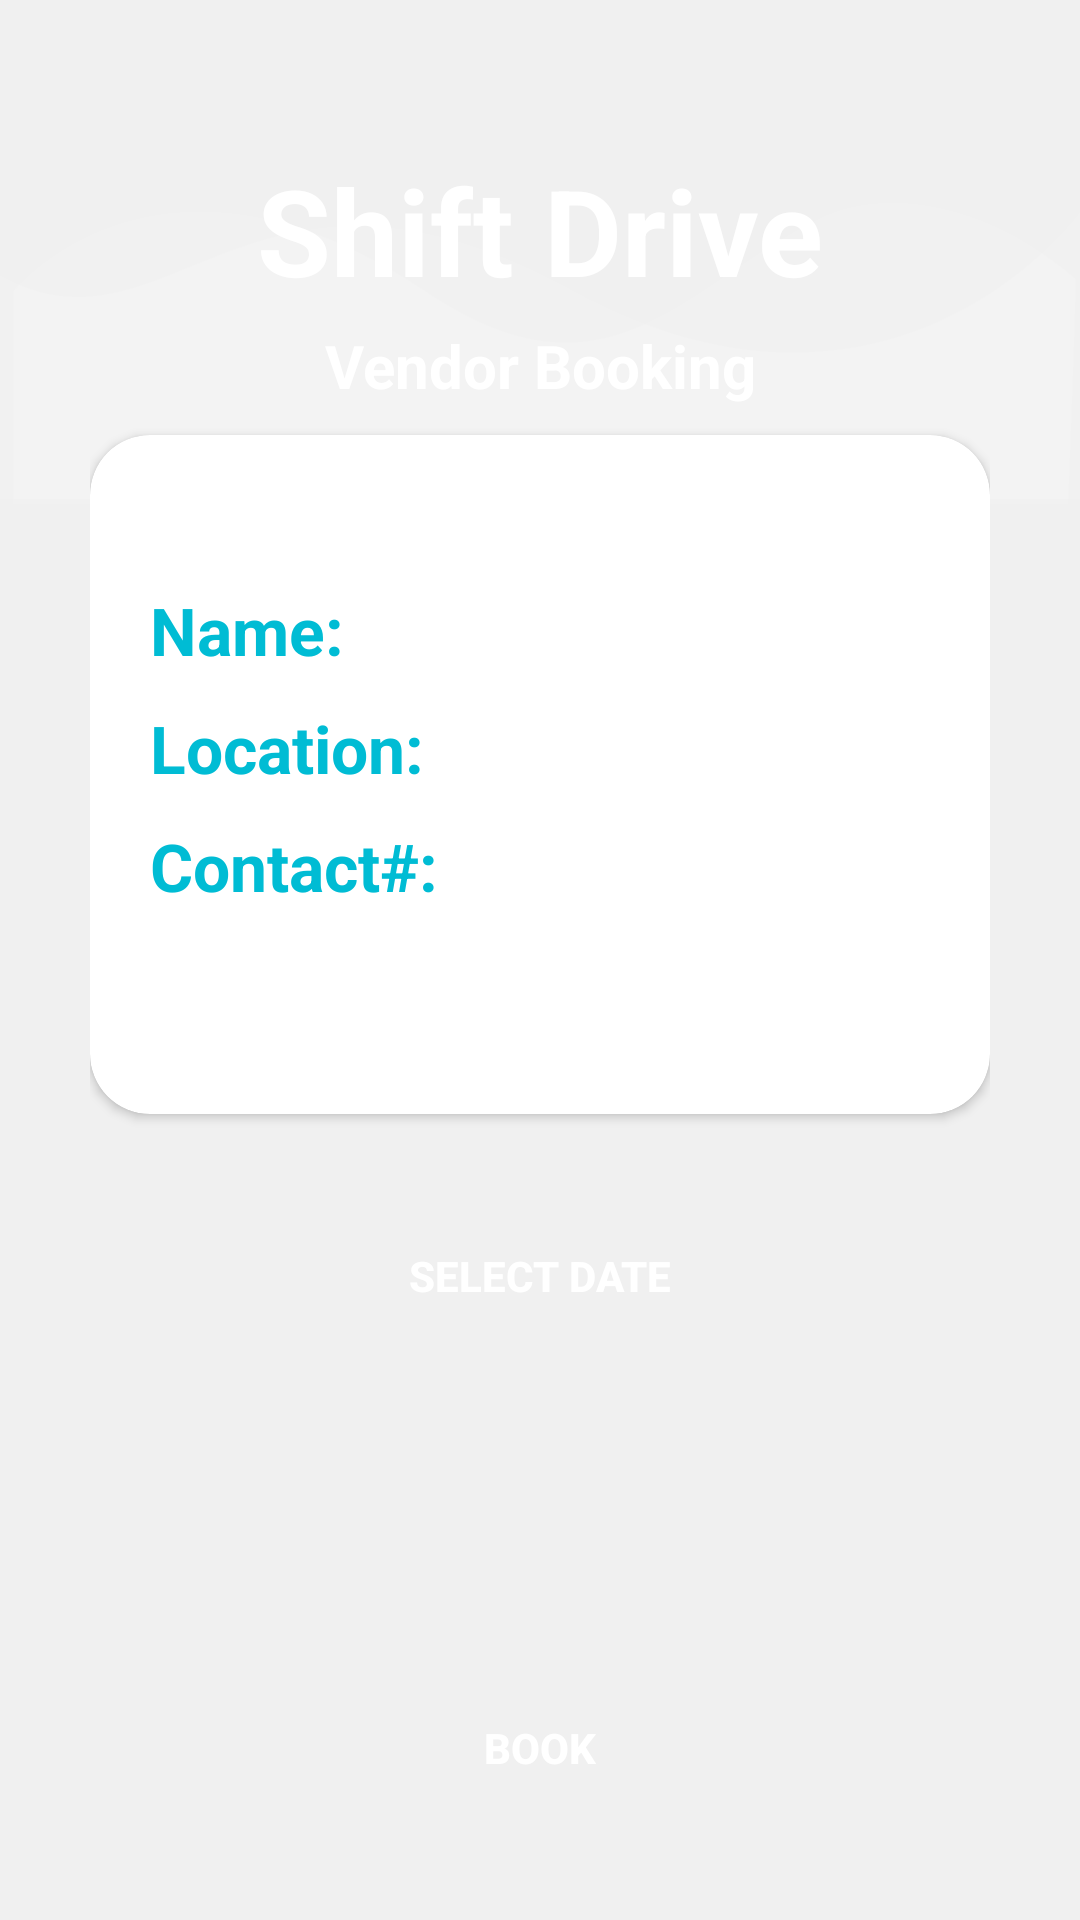

Here is an Android app screen rendered from its layout file. Give the layout XML and the strings, colors and styles it references.
<!-- AndroidManifest.xml: application theme AppTheme -->
<!-- res/layout/activity_userside_vender_booking.xml -->
<?xml version="1.0" encoding="utf-8"?>
<RelativeLayout xmlns:android="http://schemas.android.com/apk/res/android"
    xmlns:app="http://schemas.android.com/apk/res-auto"
    xmlns:tools="http://schemas.android.com/tools"
    android:orientation="vertical"
    style="@style/loginParent"
    tools:context=".Vendor_Dashboard">

    <ScrollView
        style="@style/parent">

        <RelativeLayout
            style="@style/parent">

            <LinearLayout
                android:layout_width="match_parent"
                android:layout_height="match_parent"
                android:layout_alignParentTop="true"
                android:weightSum="12">

                <LinearLayout
                    style="@style/parent"
                    android:background="@drawable/login_shape_bk"
                    android:orientation="vertical"
                    android:layout_weight="3">

                    <ImageView
                        style="@style/parent"
                        android:background="@drawable/ic_login_bk"
                        android:contentDescription="login background" />

                </LinearLayout>

            </LinearLayout>

            <LinearLayout
                android:layout_width="match_parent"
                android:layout_height="match_parent"
                android:layout_alignParentTop="true"
                android:orientation="vertical"
                android:layout_marginTop="40dp"
                android:layout_marginRight="30dp"
                android:layout_marginLeft="30dp">


                <TextView
                    style="@style/headerText"
                    android:layout_gravity="center"
                    android:text="Shift Drive"
                    android:textSize="40dp"
                    android:layout_marginTop="10dp"/>
                <TextView
                    style="@style/headerText"
                    android:layout_gravity="center"
                    android:text="Vendor Booking"
                    android:textSize="20dp"
                    android:layout_marginTop="5dp"/>
            </LinearLayout>
            <LinearLayout
                android:layout_width="match_parent"
                android:layout_height="match_parent"
                android:layout_alignParentTop="true"
                android:orientation="vertical"
                android:layout_marginTop="120dp"
                android:layout_marginRight="30dp"
                android:layout_marginLeft="30dp">

                <include layout="@layout/layout_vendor_details_screen_1" />

                <Button
                    android:id="@+id/selectBookingDate_1"
                    style="@style/loginButton"
                    android:text="Select Date"
                    android:layout_gravity="center_horizontal"
                    android:layout_marginTop="10dp"/>

                <LinearLayout
                    android:layout_width="match_parent"
                    android:layout_height="wrap_content"
                    android:weightSum="2"
                    android:visibility="invisible"
                    android:id="@+id/showbookingtime"
                    android:layout_marginTop="10dp"
                    android:orientation="horizontal">

                    <TextView
                        style="@style/parent"
                        android:layout_marginLeft="10dp"
                        android:layout_marginRight="0dp"
                        android:layout_width="wrap_content"
                        android:layout_height="wrap_content"
                        android:layout_weight="0.01"
                        android:textColor="#00BCD4"
                        android:textSize="22sp"
                        android:textStyle="bold"
                        android:text="Booking Time: "/>

                    <TextView
                        style="@style/parent"
                        android:layout_marginLeft="33dp"
                        android:layout_marginRight="0dp"
                        android:layout_width="wrap_content"
                        android:layout_height="wrap_content"
                        android:textSize="20sp"
                        android:id="@+id/selectedBookingTime"
                        android:layout_weight="1.9"
                        android:text=""/>

                </LinearLayout>

                <Button
                    android:id="@+id/finalBookingButton"
                    style="@style/loginButton"
                    android:text="Book"
                    android:layout_gravity="center_horizontal"
                    android:layout_marginTop="70dp"/>

            </LinearLayout>

        </RelativeLayout>

    </ScrollView>
</RelativeLayout>
<!-- res/layout/layout_vendor_details_screen_1.xml (included above) -->
<?xml version="1.0" encoding="utf-8"?>
<androidx.cardview.widget.CardView
    xmlns:android="http://schemas.android.com/apk/res/android"
    xmlns:app="http://schemas.android.com/apk/res-auto"
    style="@style/loginCard"
    app:cardCornerRadius="@dimen/loginCardRadius"
    android:elevation="5dp"
    android:layout_gravity="center"
    android:layout_marginTop="25dp"
    android:layout_marginBottom="@dimen/loginViewsMargin"
    android:background="@color/whiteCardColor">



    <LinearLayout
        style="@style/linearParent"
        android:layout_gravity="center"
        android:clickable="true"
        android:id="@+id/details_layout_1"
        android:padding="@dimen/loginViewsMargin2">

        <TextView
            style="@style/headerTextPrimary"
            android:text=""
            android:id="@+id/details_shopname_1"
            android:layout_marginTop="1dp"/>

        <LinearLayout
            android:layout_width="match_parent"
            android:layout_height="wrap_content"
            android:weightSum="2"
            android:layout_marginTop="10dp"
            android:orientation="horizontal">

            <TextView
                style="@style/parent"
                android:layout_marginLeft="10dp"
                android:layout_marginRight="0dp"
                android:layout_width="wrap_content"
                android:layout_height="wrap_content"
                android:layout_weight="0.01"
                android:textColor="#00BCD4"
                android:textSize="22sp"
                android:textStyle="bold"
                android:text="Name: "/>

            <TextView
                style="@style/parent"
                android:layout_marginLeft="33dp"
                android:layout_marginRight="0dp"
                android:layout_width="wrap_content"
                android:layout_height="wrap_content"
                android:textSize="20sp"
                android:id="@+id/details_name_1"
                android:layout_weight="1.9"
                android:text=""/>

        </LinearLayout>
        <LinearLayout
            android:layout_width="match_parent"
            android:layout_height="wrap_content"
            android:layout_marginTop="10dp"
            android:weightSum="2"
            android:orientation="horizontal">

            <TextView
                style="@style/parent"
                android:layout_marginLeft="10dp"
                android:layout_marginRight="0dp"
                android:layout_width="wrap_content"
                android:layout_height="wrap_content"
                android:layout_weight="0.01"
                android:textColor="#00BCD4"
                android:textSize="22sp"
                android:textStyle="bold"
                android:text="Location: "/>

            <TextView
                style="@style/parent"
                android:layout_marginLeft="8dp"
                android:layout_marginRight="0dp"
                android:layout_width="wrap_content"
                android:id="@+id/details_location_1"
                android:layout_height="wrap_content"
                android:textSize="20sp"
                android:layout_weight="1.9"
                android:text=""/>

        </LinearLayout>
        <LinearLayout
            android:layout_width="match_parent"
            android:layout_height="wrap_content"
            android:weightSum="2"
            android:layout_marginTop="10dp"
            android:orientation="horizontal">

            <TextView
                style="@style/parent"
                android:layout_marginLeft="10dp"
                android:layout_marginRight="0dp"
                android:layout_width="wrap_content"
                android:layout_height="wrap_content"
                android:layout_weight="0.01"
                android:textColor="#00BCD4"
                android:textSize="22sp"
                android:textStyle="bold"
                android:text="Contact#:"/>

            <TextView
                style="@style/parent"
                android:layout_marginLeft="5dp"
                android:layout_marginRight="3dp"
                android:layout_width="wrap_content"
                android:layout_height="wrap_content"
                android:textSize="20sp"
                android:id="@+id/details_contact_1"
                android:layout_weight="1.9"
                android:text=""/>

        </LinearLayout>
        <Button
            android:id="@+id/tracklocation_1"
            style="@style/loginButton"
            android:text="Locate Shop"
            android:layout_gravity="center_horizontal"
            android:layout_marginTop="10dp"/>




    </LinearLayout>
</androidx.cardview.widget.CardView>
<!-- resources referenced by this layout -->
<resources>
  <color name="whiteCardColor">#fff</color>
  <dimen name="loginCardRadius">20dp</dimen>
  <dimen name="loginViewsMargin">20dp</dimen>
  <dimen name="loginViewsMargin2">10dp</dimen>
  <!-- drawable ic_login_bk (drawable) -->
  <?xml version="1.0" encoding="utf-8"?>
  <vector xmlns:android="http://schemas.android.com/apk/res/android"
      android:width="425dp"
      android:height="168dp"
      android:viewportWidth="425.332"
      android:viewportHeight="168.0">
  
      <path
          android:pathData="M425.33,70.78S352.76,155.62 225.1,96.65 67.19,123.13 0,91.84L0,166.44L425.33,166.44Z"
          android:fillAlpha="0.1"
          android:fillColor="#fff"
          android:strokeAlpha="0.1"/>
      <path
          android:pathData="M5.22,97.18s57.02,-59.98 162.55,0c72.29,41.08 101.72,-2.45 155.4,-24.52 24.72,-10.16 64.44,-5.91 100.36,20.21 0.65,1.91 -2.77,75.13 -2.77,75.13L5.22,168Z"
          android:fillColor="#fff"
          android:strokeAlpha="0.1"
          android:fillAlpha="0.1"/>
  </vector>
  <style name="headerText" parent="parent">
          <item name="android:textSize">@dimen/headerTextSize</item>
          <item name="android:textAlignment">center</item>
          <item name="android:textColor">@color/whiteTextColor</item>
          <item name="android:textStyle">bold</item>
      </style>
  <style name="headerTextPrimary" parent="headerText">
          <item name="android:textColor">@color/primaryTextColor</item>
      </style>
  <style name="linearParent" parent="parent">
          <item name="android:orientation">vertical</item>
      </style>
  <style name="loginButton" parent="viewParent">
          <item name="android:background">@drawable/login_button_bk</item>
          <item name="android:textColor">@color/whiteTextColor</item>
          <item name="android:textStyle">bold</item>
      </style>
  <style name="loginCard" parent="parent" />
  <style name="loginParent" parent="parent">
          <item name="android:layout_height">match_parent</item>
          <item name="android:background">@color/loginBkColor</item>
          <item name="android:focusableInTouchMode">true</item>
      </style>
  <style name="parent">
          <item name="android:layout_width">match_parent</item>
          <item name="android:layout_height">wrap_content</item>
      </style>
  <style name="AppTheme" parent="Theme.AppCompat.Light.NoActionBar">
          
          <item name="colorPrimary">@color/colorPrimary</item>
          <item name="colorPrimaryDark">@color/colorPrimaryDark</item>
          <item name="colorAccent">@color/colorAccent</item>
  
          <item name="android:textColorHint">@color/colorPrimary</item>
          <item name="android:navigationBarColor">@color/colorAccent</item>
          <item name="android:windowLightNavigationBar">true</item>
      </style>
  <dimen name="headerTextSize">22sp</dimen>
  <color name="whiteTextColor">#fff</color>
  <color name="primaryTextColor">#00a5ff</color>
  <style name="viewParent">
          <item name="android:layout_width">wrap_content</item>
          <item name="android:layout_height">wrap_content</item>
      </style>
  <color name="loginBkColor">#f0f0f0</color>
  <color name="colorPrimary">#1F5BF3</color>
  <color name="colorPrimaryDark">#0947E8</color>
  <color name="colorAccent">#00A5FF</color>
</resources>
